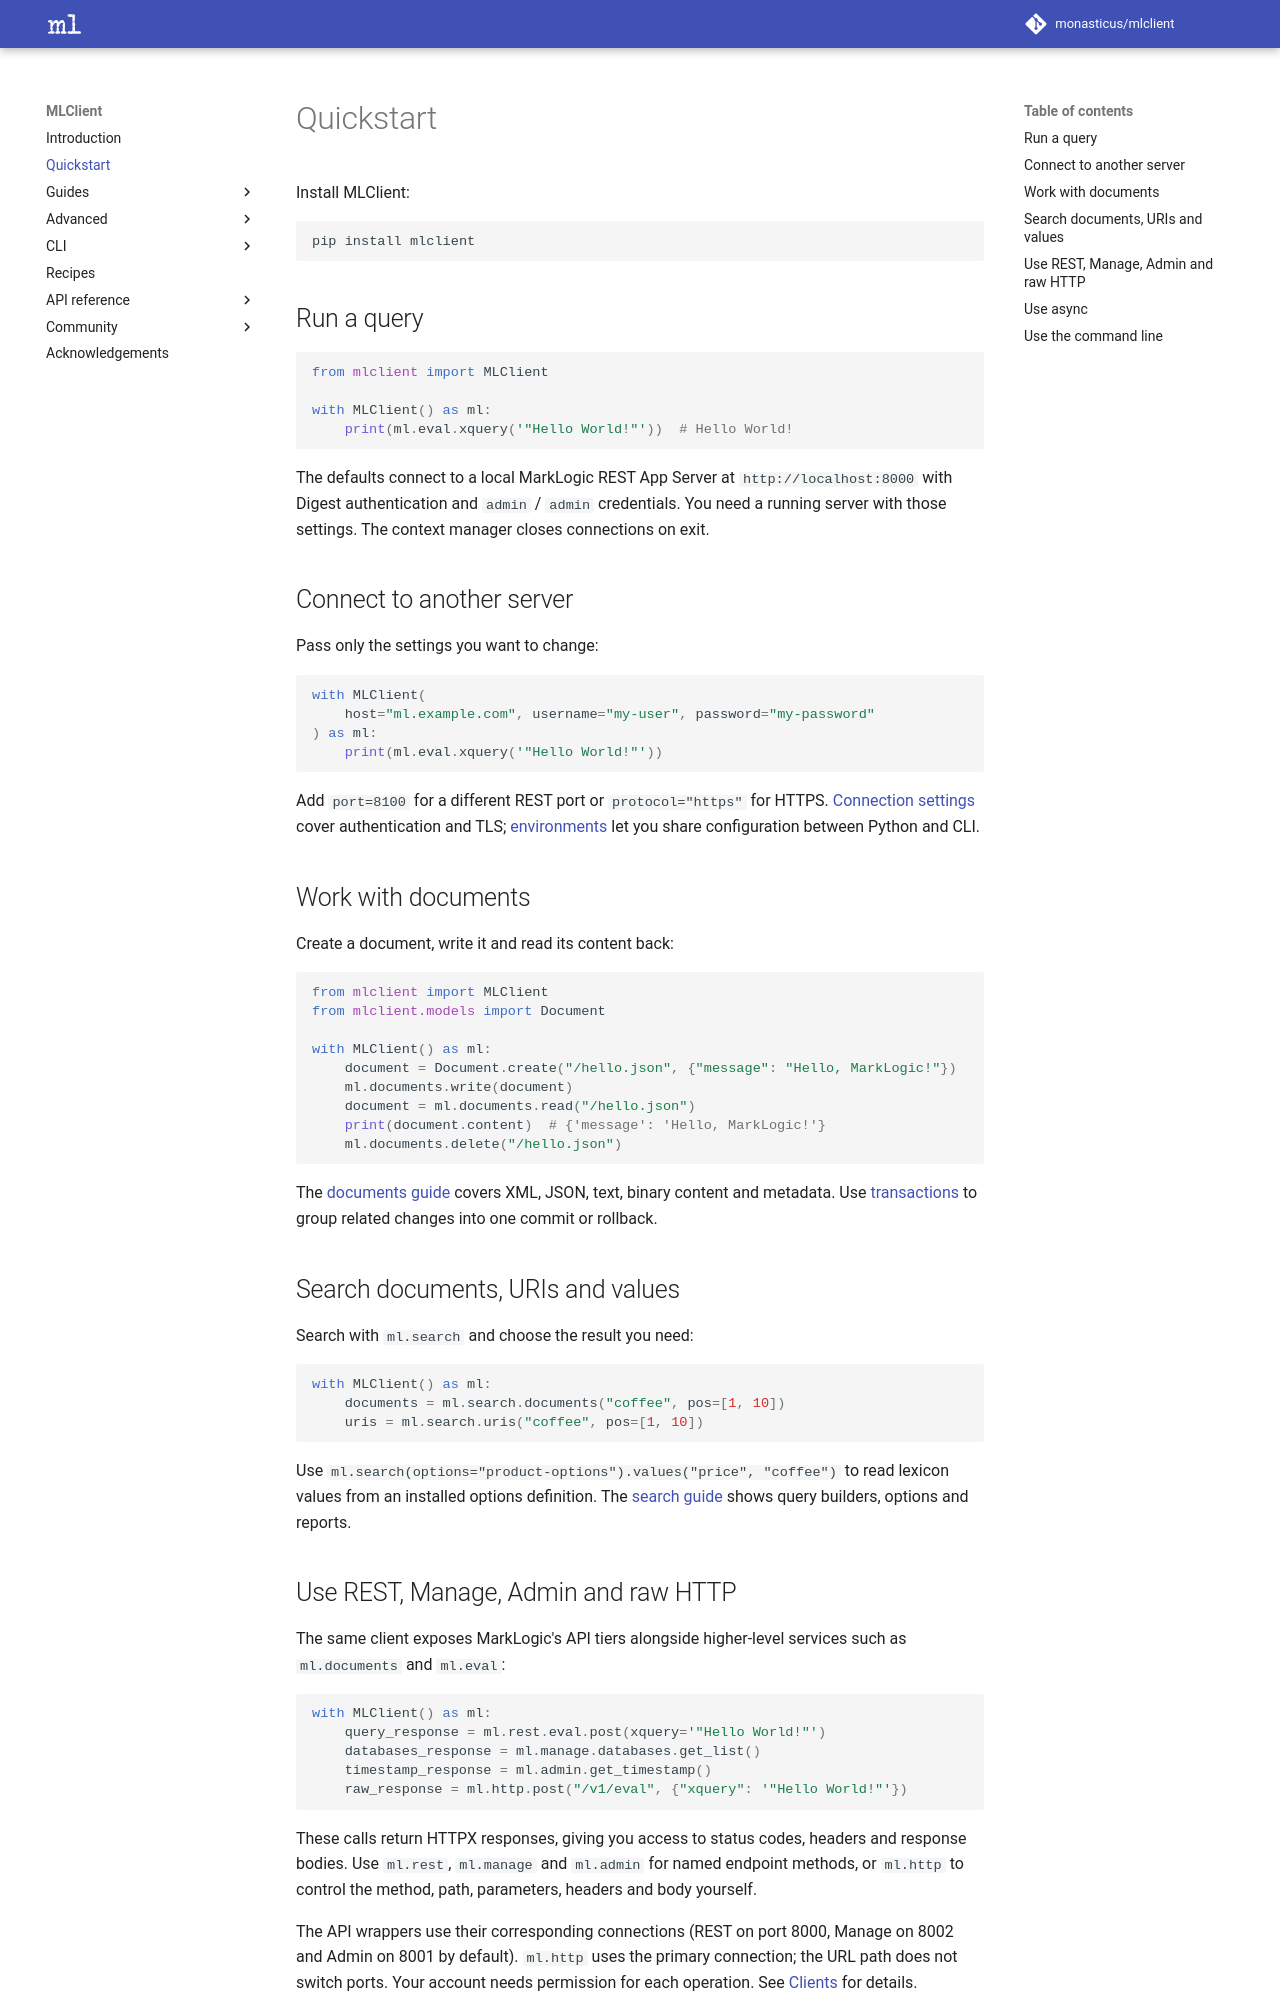

repository: monasticus/mlclient · page: dev/quickstart/index.html · generator: mkdocs

# Quickstart

Install MLClient:

```sh
pip install mlclient
```

## Run a query

```python
from mlclient import MLClient

with MLClient() as ml:
    print(ml.eval.xquery('"Hello World!"'))  # Hello World!
```

The defaults connect to a local MarkLogic REST App Server at `http://localhost:8000`
with Digest authentication and `admin` / `admin` credentials. You need a running
server with those settings. The context manager closes connections on exit.

## Connect to another server

Pass only the settings you want to change:

```python
with MLClient(
    host="ml.example.com", username="my-user", password="my-password"
) as ml:
    print(ml.eval.xquery('"Hello World!"'))
```

Add `port=8100` for a different REST port or `protocol="https"` for HTTPS.
[Connection settings](advanced/connections.md) cover authentication and TLS;
[environments](guides/environments.md) let you share configuration between Python and CLI.

## Work with documents

Create a document, write it and read its content back:

```python
from mlclient import MLClient
from mlclient.models import Document

with MLClient() as ml:
    document = Document.create("/hello.json", {"message": "Hello, MarkLogic!"})
    ml.documents.write(document)
    document = ml.documents.read("/hello.json")
    print(document.content)  # {'message': 'Hello, MarkLogic!'}
    ml.documents.delete("/hello.json")
```

The [documents guide](guides/documents.md) covers XML, JSON, text, binary
content and metadata. Use [transactions](guides/transactions.md) to group
related changes into one commit or rollback.

## Search documents, URIs and values

Search with `ml.search` and choose the result you need:

```python
with MLClient() as ml:
    documents = ml.search.documents("coffee", pos=[1, 10])
    uris = ml.search.uris("coffee", pos=[1, 10])
```

Use `ml.search(options="product-options").values("price", "coffee")` to read
lexicon values from an installed options definition. The [search guide](guides/search.md)
shows query builders, options and reports.
